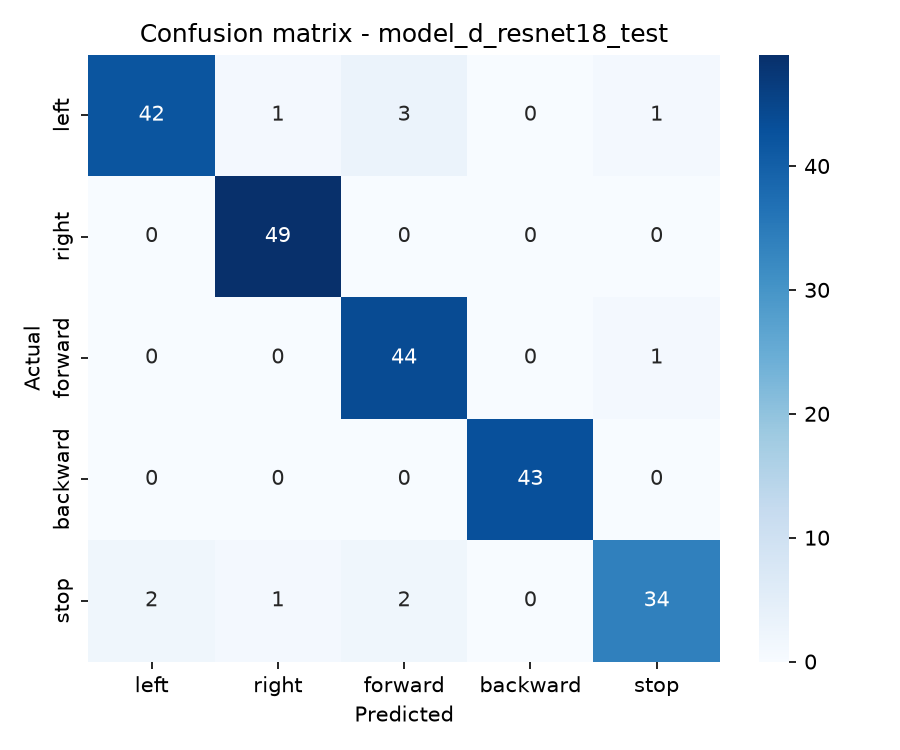

Source data for this figure (header and first rows):
, left, right, forward, backward, stop
left, 42, 1, 3, 0, 1
right, 0, 49, 0, 0, 0
forward, 0, 0, 44, 0, 1
backward, 0, 0, 0, 43, 0
stop, 2, 1, 2, 0, 34
